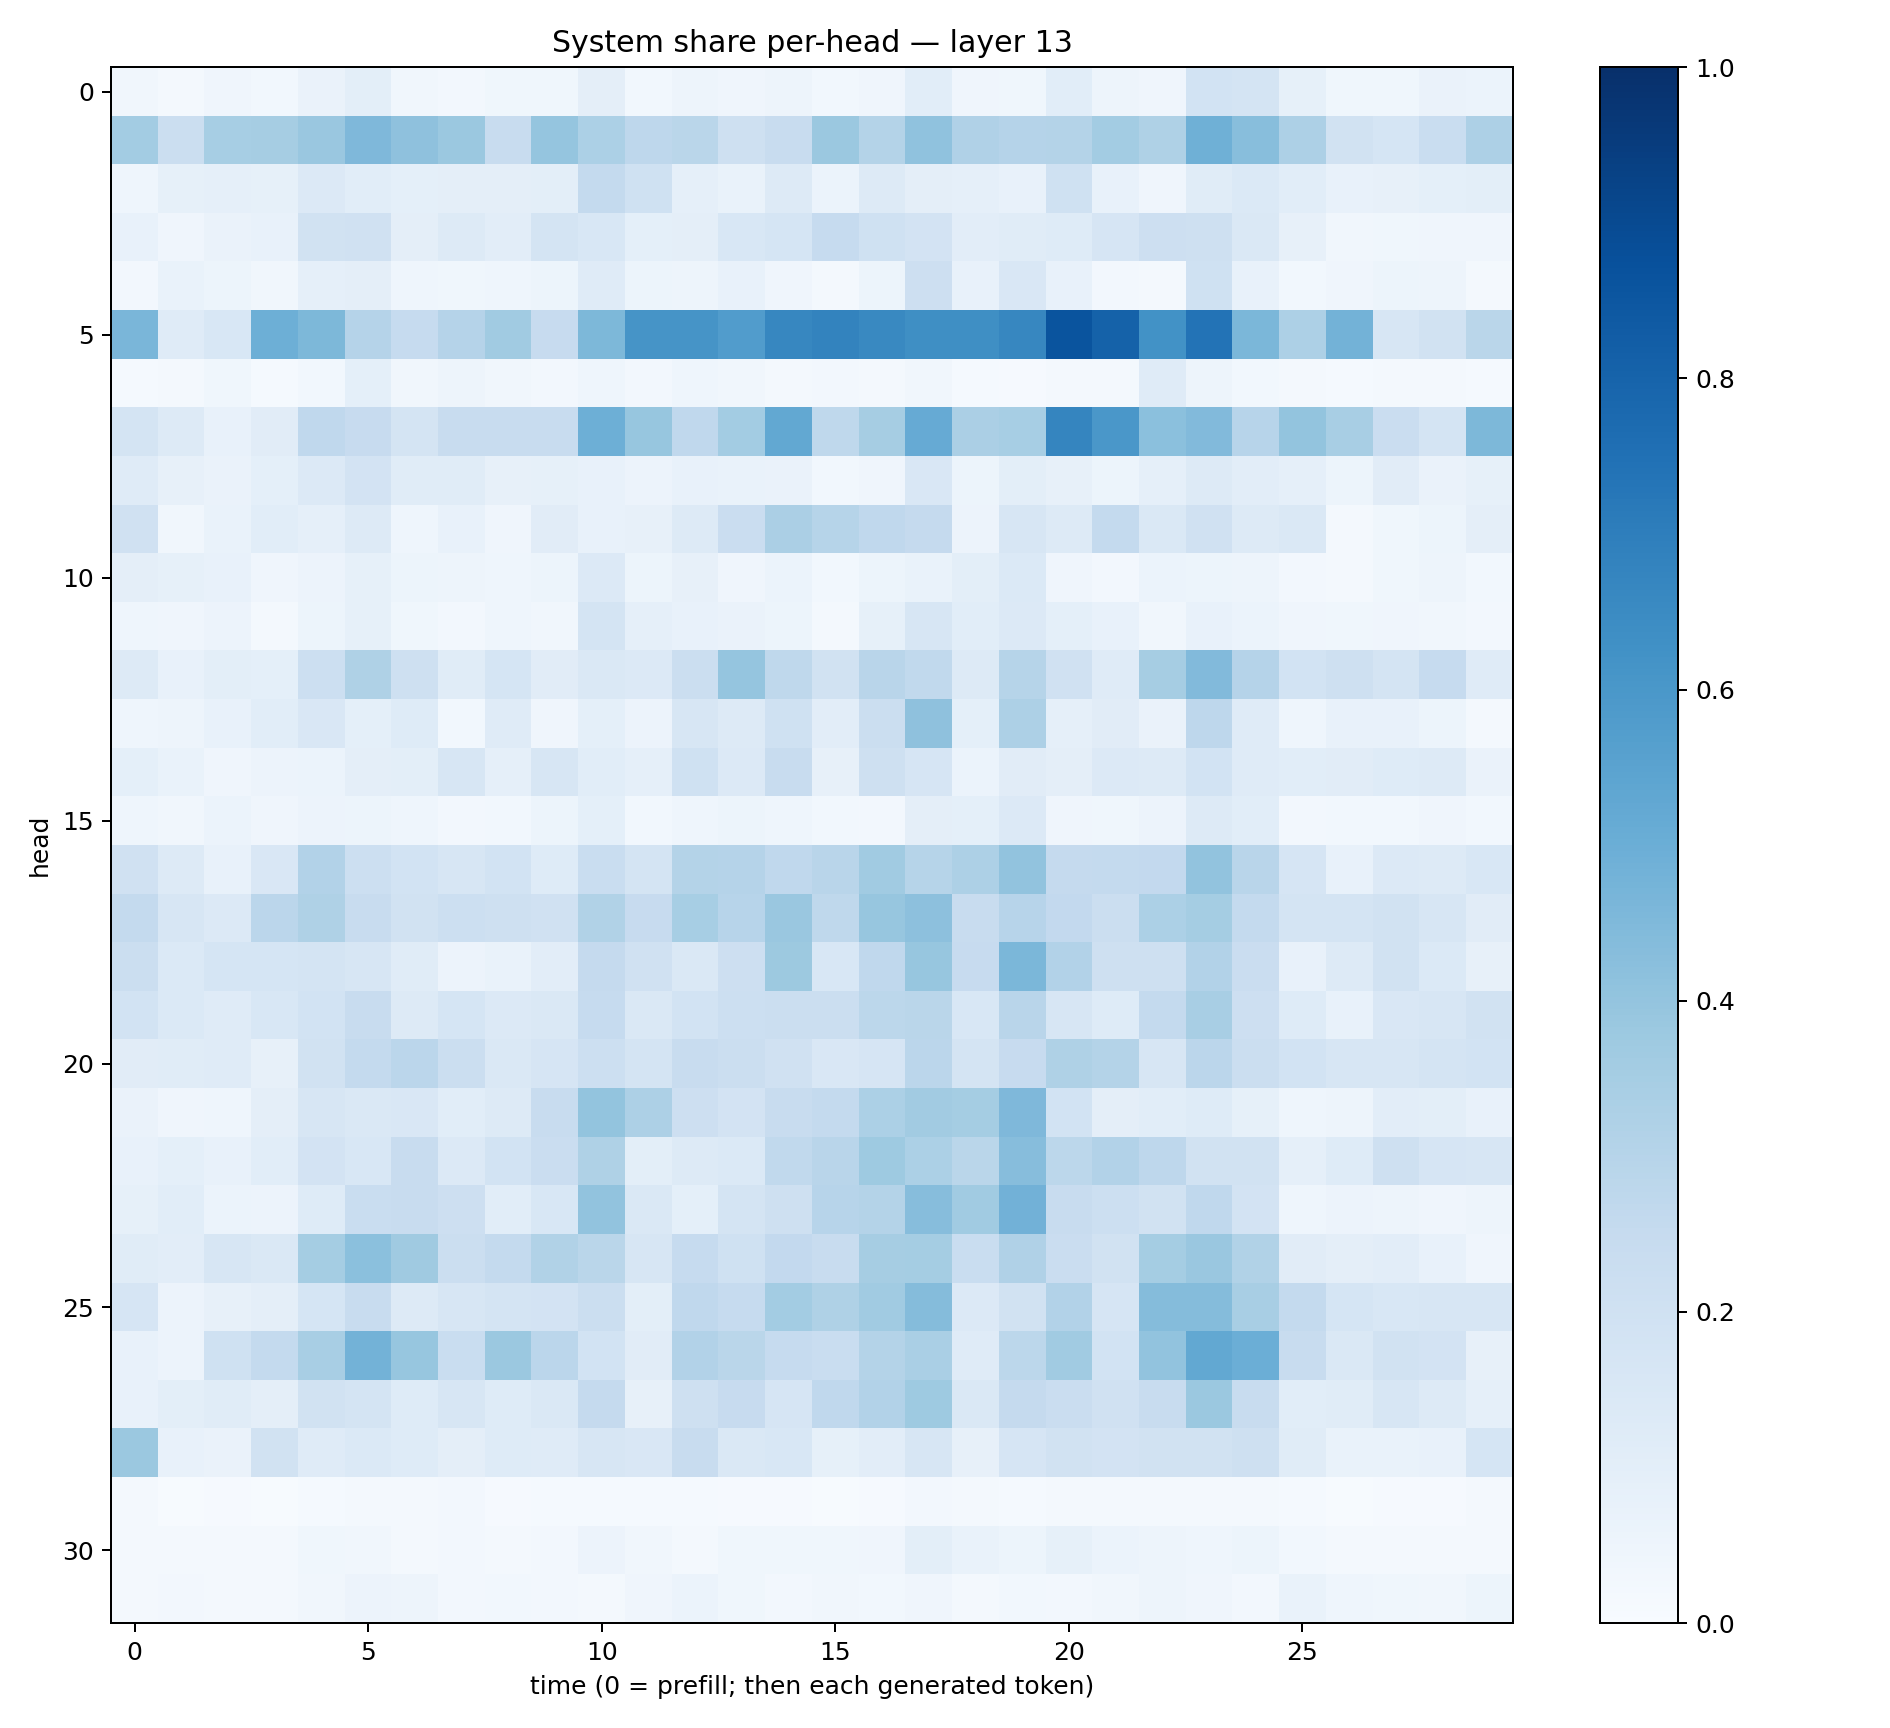

Values plotted in this chart, from the file beside it:
0.03256527, 0.016753536, 0.040013578, 0.029424954, 0.0646059, 0.09915588, 0.031288877, 0.02607551, 0.038406726, 0.03694587, 0.095554866, 0.030507851, 0.048998218, 0.041988775, 0.048066724, 0.028491315, 0.039679978, 0.10624202, 0.039095975, 0.038469244, 0.10651214, 0.04736577, 0.039790113, 0.18745765
0.3589, 0.2254, 0.347, 0.35, 0.3843, 0.45, 0.4127, 0.3825, 0.2401, 0.3956, 0.3313, 0.2772, 0.2877, 0.208, 0.2417, 0.3819, 0.3064, 0.4094, 0.3203, 0.3027, 0.3073, 0.3558, 0.3212, 0.4902
0.04616, 0.08372, 0.08854, 0.08575, 0.135, 0.109, 0.09027, 0.09601, 0.09524, 0.1001, 0.2564, 0.2012, 0.08936, 0.0678, 0.1312, 0.06027, 0.1287, 0.09466, 0.08792, 0.07517, 0.2019, 0.07713, 0.04139, 0.1151
0.07568, 0.03992, 0.06263, 0.07081, 0.1921, 0.1983, 0.09417, 0.1276, 0.104, 0.1784, 0.1551, 0.09183, 0.09577, 0.1556, 0.171, 0.2493, 0.2028, 0.182, 0.1051, 0.117, 0.1223, 0.1648, 0.2112, 0.2109
0.02346, 0.0691, 0.0515, 0.0326, 0.08965, 0.09742, 0.04465, 0.03567, 0.0461, 0.05447, 0.1183, 0.05416, 0.04881, 0.07065, 0.03915, 0.02014, 0.05196, 0.2138, 0.07467, 0.1514, 0.07376, 0.0268, 0.02317, 0.2018
0.4614, 0.1208, 0.1542, 0.4935, 0.4547, 0.3042, 0.2465, 0.3029, 0.3653, 0.2438, 0.4547, 0.6113, 0.6114, 0.5777, 0.667, 0.6769, 0.658, 0.6358, 0.6362, 0.6675, 0.8609, 0.806, 0.6235, 0.7417
0.01256, 0.02081, 0.03757, 0.01418, 0.02807, 0.0905, 0.0329, 0.04844, 0.0316, 0.02467, 0.04479, 0.0255, 0.04515, 0.03365, 0.01909, 0.02516, 0.02314, 0.03252, 0.01457, 0.008685, 0.0192, 0.01929, 0.121, 0.04799
0.1774, 0.1272, 0.072, 0.1107, 0.2683, 0.2424, 0.1767, 0.2381, 0.2377, 0.2415, 0.4932, 0.391, 0.2661, 0.3594, 0.5241, 0.2714, 0.3483, 0.5126, 0.3326, 0.3468, 0.6705, 0.601, 0.4189, 0.4426
0.121, 0.08069, 0.06528, 0.09019, 0.1354, 0.1805, 0.1164, 0.1172, 0.08075, 0.0859, 0.07513, 0.05622, 0.071, 0.06758, 0.06457, 0.03121, 0.04277, 0.1491, 0.05089, 0.09812, 0.07947, 0.05198, 0.08863, 0.1325
0.1981, 0.03416, 0.06972, 0.1092, 0.0879, 0.1262, 0.04572, 0.0761, 0.04288, 0.1097, 0.07078, 0.0788, 0.1307, 0.2289, 0.3333, 0.3, 0.2669, 0.2505, 0.05773, 0.1595, 0.1328, 0.2541, 0.1443, 0.1986
0.09517, 0.0839, 0.07459, 0.04186, 0.05606, 0.08424, 0.05309, 0.04987, 0.04634, 0.05372, 0.134, 0.05457, 0.08052, 0.04041, 0.06086, 0.02809, 0.05358, 0.06739, 0.09923, 0.1383, 0.0427, 0.02692, 0.05996, 0.05404
0.04322, 0.04181, 0.05498, 0.02051, 0.05436, 0.08247, 0.03685, 0.02398, 0.04316, 0.03445, 0.1769, 0.08595, 0.07471, 0.06541, 0.05422, 0.02323, 0.08283, 0.1628, 0.1074, 0.1365, 0.09112, 0.07316, 0.03235, 0.07605
0.1299, 0.07105, 0.09979, 0.08997, 0.218, 0.3226, 0.2076, 0.1147, 0.1709, 0.1107, 0.1483, 0.1348, 0.2199, 0.397, 0.2727, 0.1941, 0.2928, 0.2629, 0.1324, 0.2993, 0.1984, 0.12, 0.3514, 0.442
0.04364, 0.0473, 0.07124, 0.1061, 0.151, 0.09098, 0.1219, 0.02801, 0.1189, 0.04274, 0.0912, 0.05747, 0.1577, 0.1305, 0.2009, 0.1045, 0.2254, 0.4118, 0.09049, 0.3246, 0.08622, 0.1131, 0.06358, 0.2761
0.09063, 0.06924, 0.04142, 0.05784, 0.0594, 0.09588, 0.1013, 0.1603, 0.08596, 0.1581, 0.1078, 0.08695, 0.2024, 0.1333, 0.2353, 0.07949, 0.2049, 0.1663, 0.06158, 0.111, 0.09728, 0.1352, 0.1296, 0.1851
0.04557, 0.0333, 0.05993, 0.03961, 0.05845, 0.05303, 0.04511, 0.02564, 0.03011, 0.05099, 0.09334, 0.03058, 0.04493, 0.05229, 0.04446, 0.02774, 0.02714, 0.09506, 0.09099, 0.1339, 0.04036, 0.03625, 0.05844, 0.1251
0.1973, 0.1264, 0.07753, 0.1506, 0.312, 0.2179, 0.1847, 0.1585, 0.1852, 0.1216, 0.2325, 0.1733, 0.3053, 0.3013, 0.2691, 0.2899, 0.3666, 0.3007, 0.3261, 0.4044, 0.2529, 0.2553, 0.2603, 0.4058
0.2559, 0.16, 0.1339, 0.2824, 0.3224, 0.2344, 0.1879, 0.215, 0.2041, 0.1966, 0.315, 0.2424, 0.3461, 0.2953, 0.3856, 0.2699, 0.3927, 0.4168, 0.237, 0.2959, 0.2597, 0.2246, 0.3286, 0.3541
0.2261, 0.1402, 0.1715, 0.1698, 0.175, 0.163, 0.1134, 0.05727, 0.06694, 0.1046, 0.2531, 0.1957, 0.1453, 0.2124, 0.3788, 0.1558, 0.2687, 0.3943, 0.2426, 0.4583, 0.3103, 0.2057, 0.2037, 0.3113
0.1837, 0.1375, 0.1192, 0.1555, 0.1861, 0.2345, 0.1292, 0.1696, 0.1354, 0.1463, 0.2466, 0.1436, 0.1855, 0.2178, 0.2221, 0.2247, 0.281, 0.2884, 0.1526, 0.2898, 0.1596, 0.1224, 0.2554, 0.34
0.1121, 0.1164, 0.1178, 0.08022, 0.195, 0.2562, 0.2827, 0.2264, 0.1429, 0.1661, 0.2182, 0.1725, 0.2375, 0.2245, 0.197, 0.1516, 0.1646, 0.2835, 0.177, 0.2444, 0.3221, 0.3051, 0.1588, 0.2829
0.06304, 0.03979, 0.04339, 0.09536, 0.1615, 0.1418, 0.1509, 0.1074, 0.1271, 0.2393, 0.3994, 0.3263, 0.2123, 0.1808, 0.2371, 0.2564, 0.3301, 0.3612, 0.3545, 0.453, 0.1868, 0.09418, 0.1067, 0.1234
0.07248, 0.09164, 0.07551, 0.1056, 0.183, 0.1546, 0.2384, 0.1354, 0.1865, 0.2291, 0.3211, 0.1013, 0.1322, 0.1368, 0.2626, 0.2896, 0.3713, 0.3283, 0.2859, 0.4312, 0.2774, 0.3118, 0.2771, 0.1939
0.08218, 0.1082, 0.06047, 0.05667, 0.1246, 0.2309, 0.2351, 0.2135, 0.1077, 0.153, 0.4028, 0.1467, 0.09264, 0.177, 0.2103, 0.296, 0.3082, 0.4305, 0.3645, 0.4837, 0.2405, 0.2153, 0.1891, 0.2681
0.1141, 0.1029, 0.1576, 0.1463, 0.3551, 0.42, 0.3708, 0.2235, 0.2545, 0.3147, 0.288, 0.1625, 0.2491, 0.2023, 0.2596, 0.2404, 0.3478, 0.352, 0.2307, 0.32, 0.23, 0.1909, 0.353, 0.3859
0.1653, 0.05482, 0.08096, 0.09461, 0.1718, 0.2356, 0.1291, 0.1577, 0.1746, 0.1809, 0.2227, 0.09961, 0.2693, 0.2483, 0.3571, 0.3209, 0.3645, 0.4375, 0.1332, 0.1925, 0.3114, 0.1658, 0.4366, 0.4336
0.07549, 0.05693, 0.2025, 0.2551, 0.3435, 0.4793, 0.3937, 0.2328, 0.3826, 0.2842, 0.1858, 0.1113, 0.3112, 0.2883, 0.2466, 0.2326, 0.3077, 0.3379, 0.1196, 0.2776, 0.3668, 0.1872, 0.4049, 0.5241
0.07548, 0.1008, 0.1161, 0.09503, 0.1917, 0.1737, 0.1247, 0.158, 0.1235, 0.1458, 0.2523, 0.08111, 0.2059, 0.2435, 0.1677, 0.2676, 0.3122, 0.3738, 0.1478, 0.251, 0.2296, 0.1967, 0.2392, 0.3824
0.3817, 0.07737, 0.06635, 0.1923, 0.1188, 0.139, 0.1231, 0.09649, 0.1232, 0.1196, 0.1584, 0.1522, 0.236, 0.1475, 0.1526, 0.08235, 0.1041, 0.1599, 0.0806, 0.1677, 0.1916, 0.1822, 0.1946, 0.1938
0.01749, 0.00737, 0.009871, 0.004969, 0.01394, 0.02151, 0.0174, 0.02594, 0.00953, 0.01335, 0.01549, 0.01249, 0.01541, 0.01137, 0.01052, 0.004718, 0.008819, 0.02622, 0.01762, 0.01396, 0.01944, 0.02047, 0.01881, 0.01719
0.01882, 0.02011, 0.01928, 0.01752, 0.0373, 0.03183, 0.02193, 0.02358, 0.02143, 0.02612, 0.05638, 0.03348, 0.02167, 0.03569, 0.03847, 0.03796, 0.04168, 0.09815, 0.06854, 0.05359, 0.08413, 0.0611, 0.04916, 0.0467
0.01613, 0.02514, 0.02333, 0.02319, 0.03226, 0.05817, 0.04852, 0.02597, 0.02882, 0.02621, 0.02332, 0.04162, 0.05872, 0.03769, 0.02534, 0.03208, 0.02749, 0.04097, 0.01602, 0.02759, 0.02367, 0.03504, 0.04883, 0.04231
